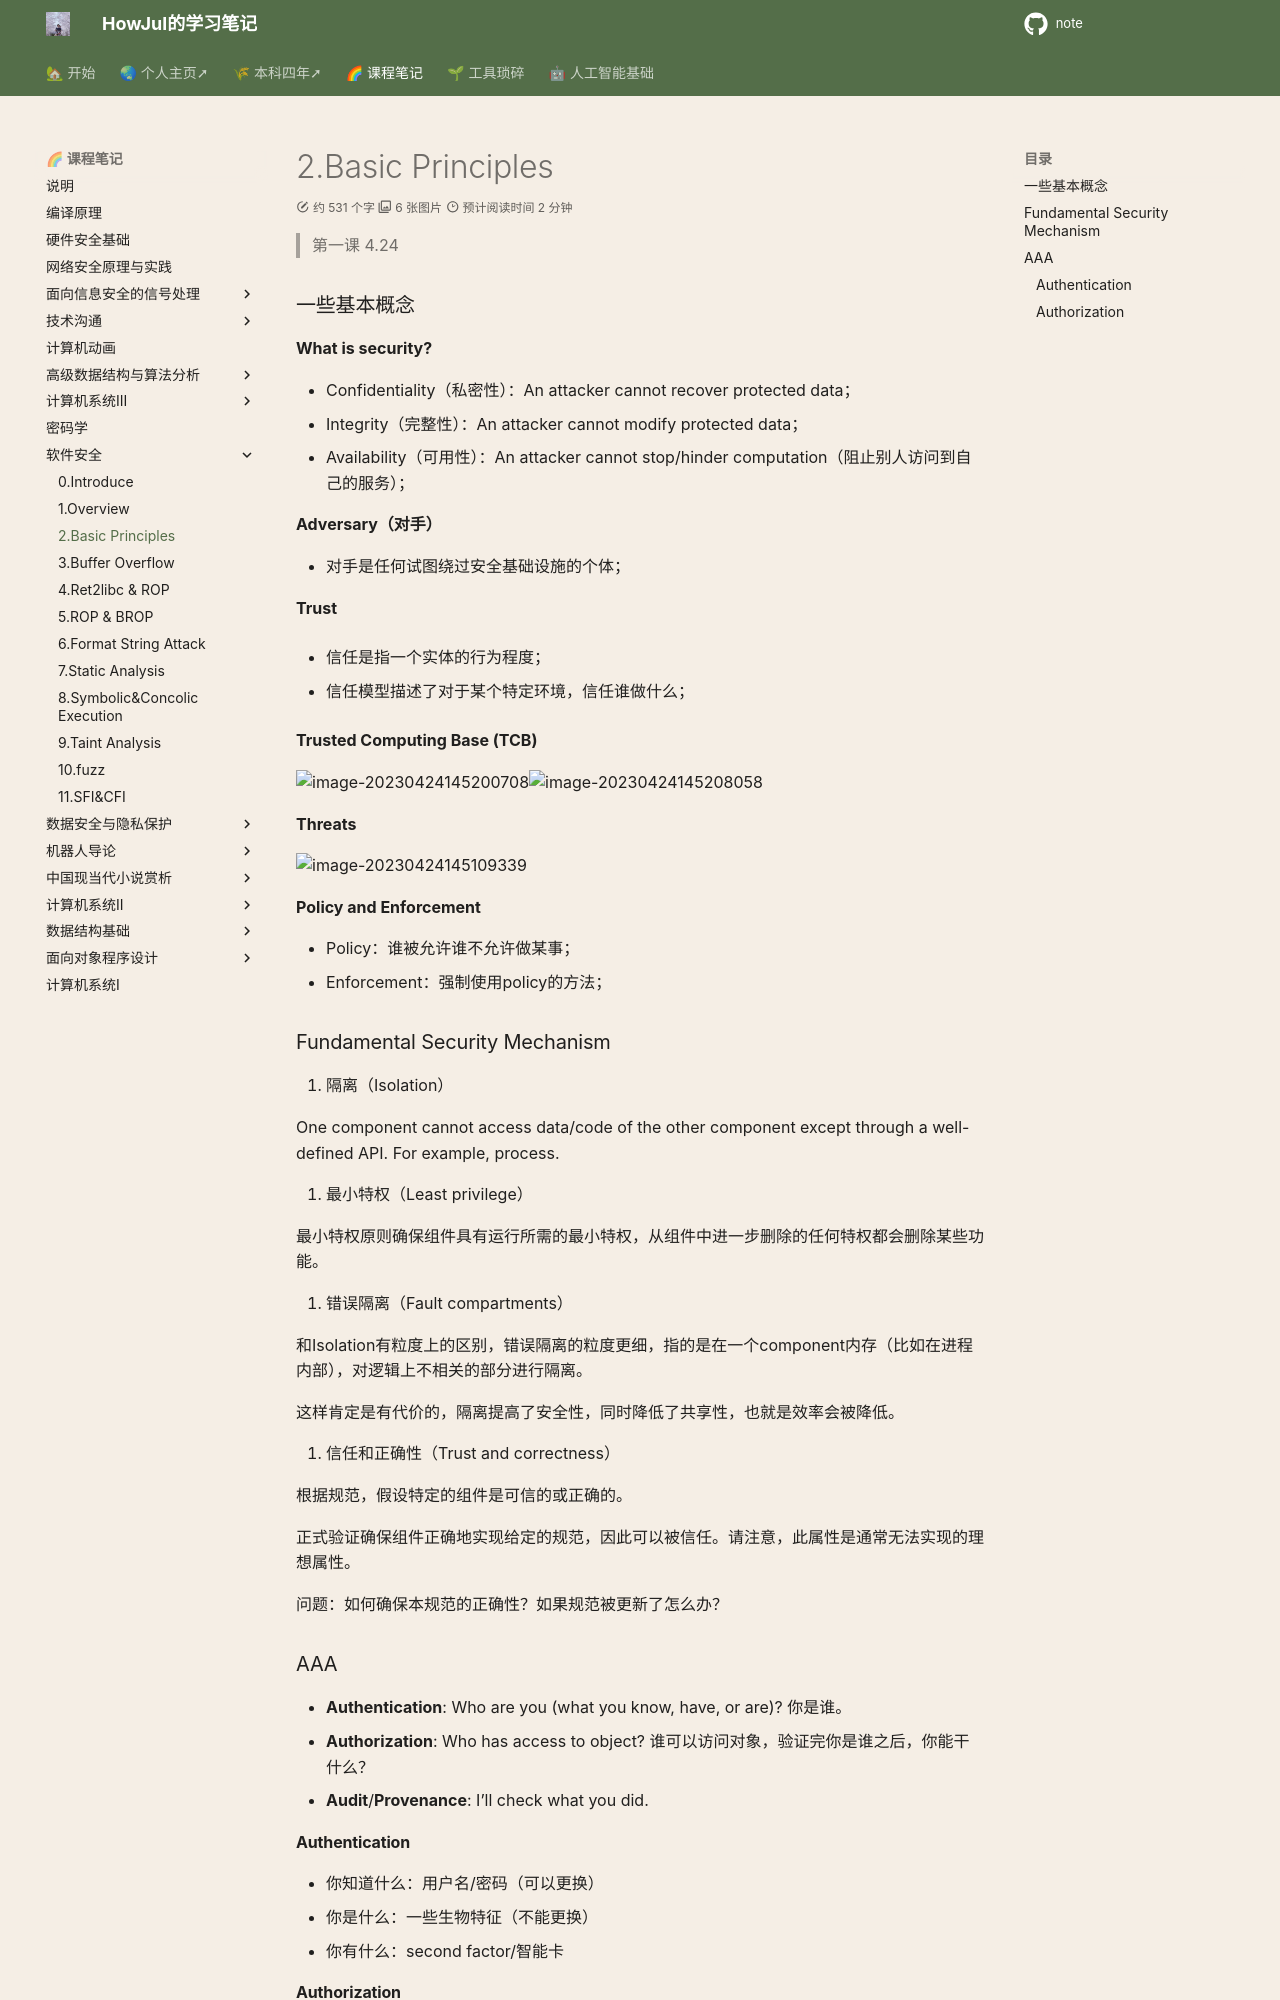

repository: howjul/note · page: 软件安全/2. Basic Principles/index.html · generator: mkdocs

>第一课 4.24
### 一些基本概念

**What is security?**

- Confidentiality（私密性）：An attacker cannot recover protected data；
- Integrity（完整性）：An attacker cannot modify protected data；
- Availability（可用性）：An attacker cannot stop/hinder computation（阻止别人访问到自己的服务）；

**Adversary（对手）**

- 对手是任何试图绕过安全基础设施的个体；

**Trust**

- 信任是指一个实体的行为程度；

- 信任模型描述了对于某个特定环境，信任谁做什么；

**Trusted Computing Base (TCB)**

![image-20230424145200708](../img/4.22/image-20230424145200708.png)![image-20230424145208058](../img/4.22/image-20230424145208058.png)

**Threats**

![image-20230424145109339](../img/4.22/image-20230424145109339.png)

**Policy and Enforcement**

- Policy：谁被允许谁不允许做某事；
- Enforcement：强制使用policy的方法；

### Fundamental Security Mechanism

1. 隔离（Isolation）

One component cannot access data/code of the other component except through a well-defined API. For example, process.

2. 最小特权（Least privilege）

最小特权原则确保组件具有运行所需的最小特权，从组件中进一步删除的任何特权都会删除某些功能。

3. 错误隔离（Fault compartments）

和Isolation有粒度上的区别，错误隔离的粒度更细，指的是在一个component内存（比如在进程内部），对逻辑上不相关的部分进行隔离。

这样肯定是有代价的，隔离提高了安全性，同时降低了共享性，也就是效率会被降低。

4. 信任和正确性（Trust and correctness）

根据规范，假设特定的组件是可信的或正确的。

正式验证确保组件正确地实现给定的规范，因此可以被信任。请注意，此属性是通常无法实现的理想属性。

问题：如何确保本规范的正确性？如果规范被更新了怎么办？

### AAA

- **Authentication**: Who are you (what you know, have, or are)? 你是谁。
- **Authorization**: Who has access to object? 谁可以访问对象，验证完你是谁之后，你能干什么？
- **Audit**/**Provenance**: I’ll check what you did.

#### Authentication

- 你知道什么：用户名/密码（可以更换）
- 你是什么：一些生物特征（不能更换）
- 你有什么：second factor/智能卡
